The GitHub repository studio-fluffy/FluffyBird contains a labelled image folder "Data" with 3 categories: egg ellipse shape, S2 rund, S2 tropfen. Examples follow, each with its label.

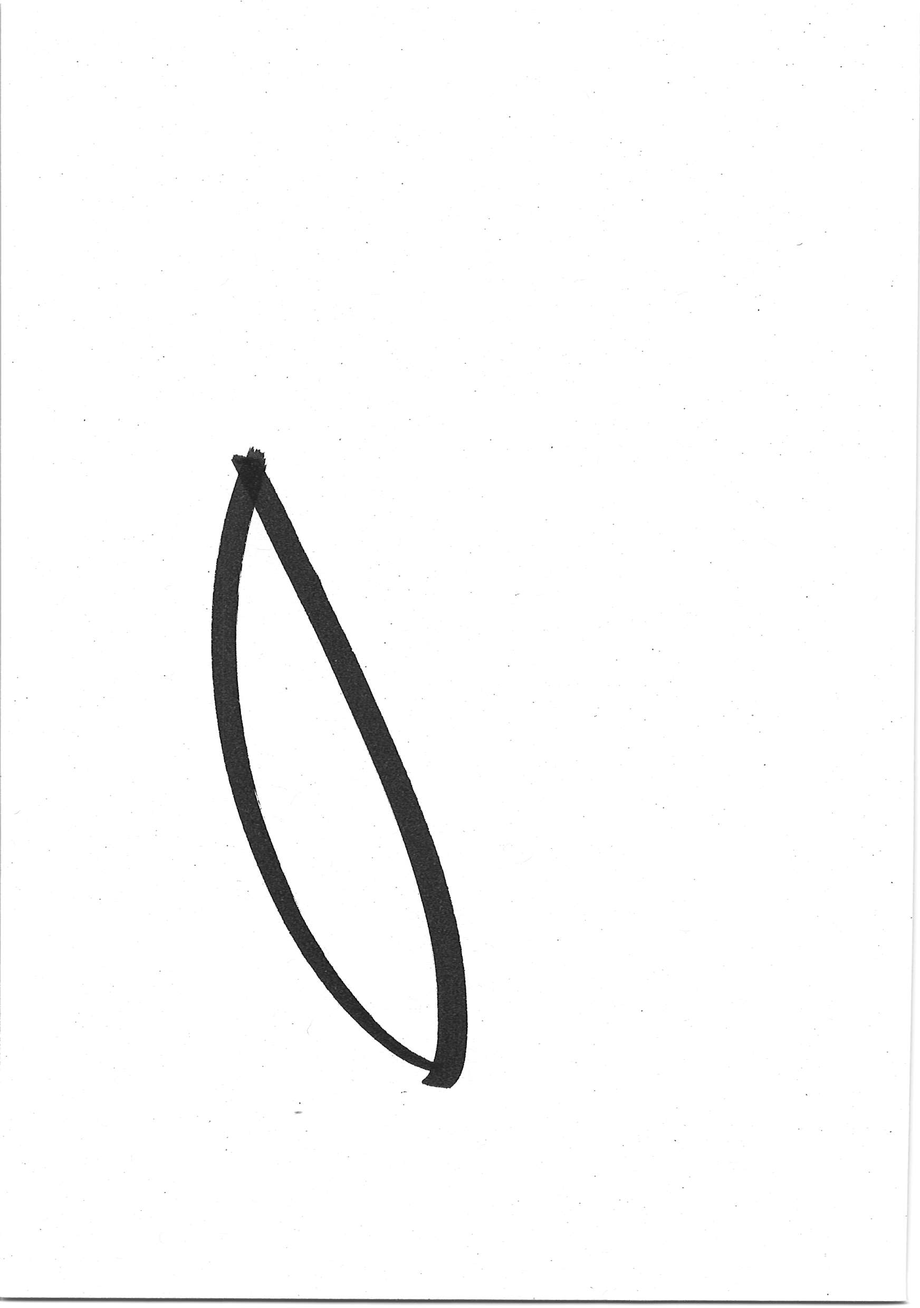
Label: egg ellipse shape

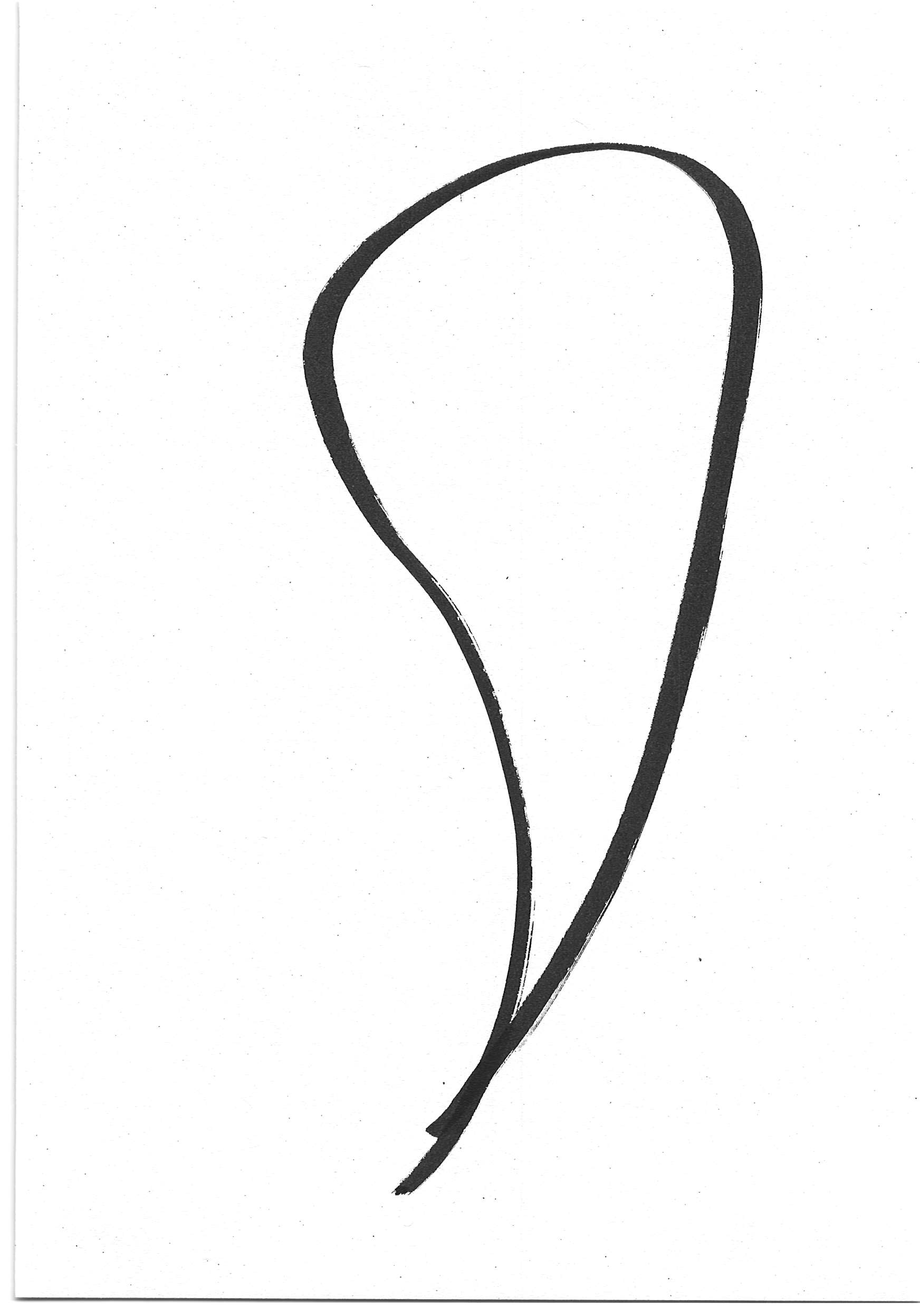
Label: S2 tropfen

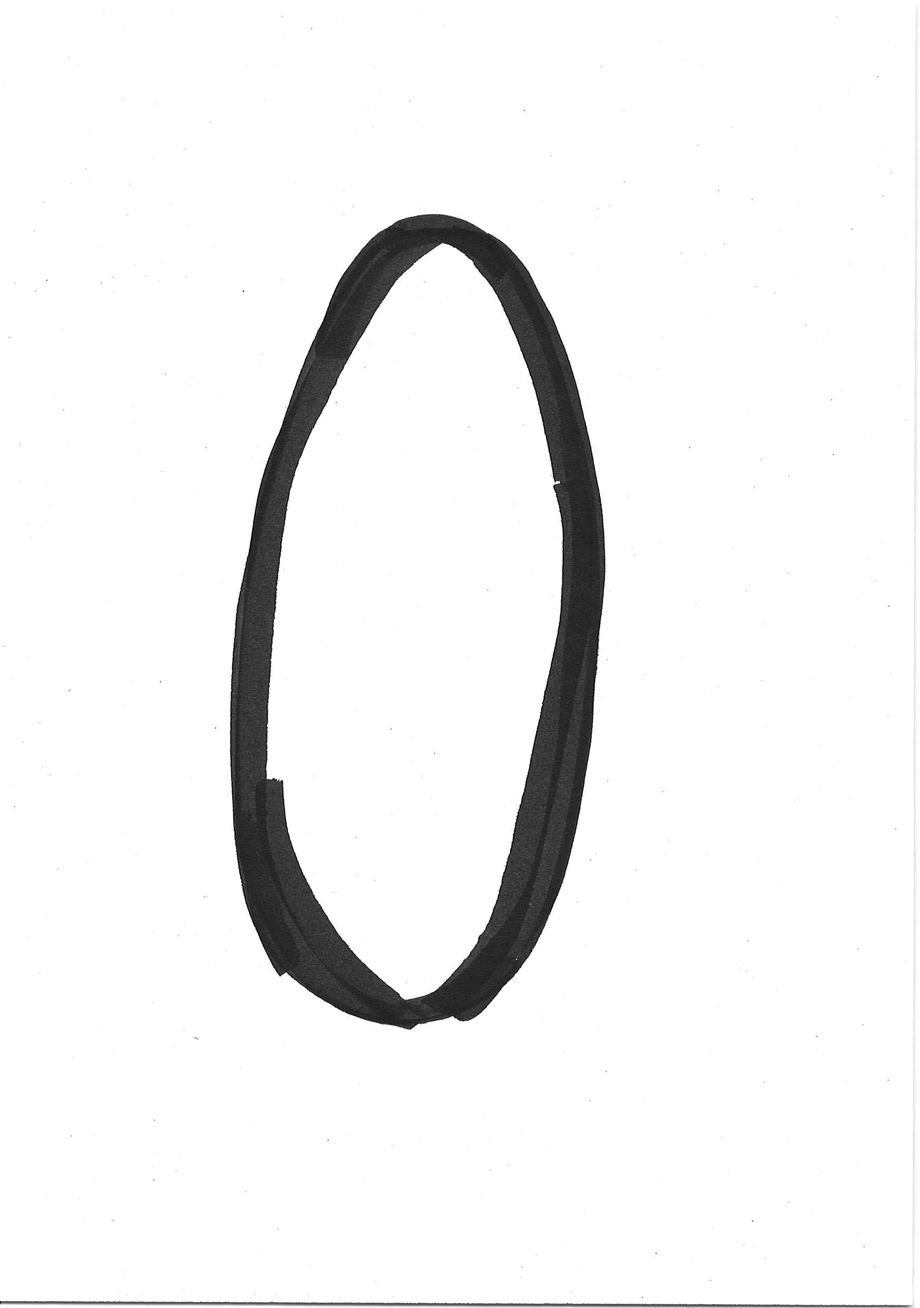
Label: egg ellipse shape

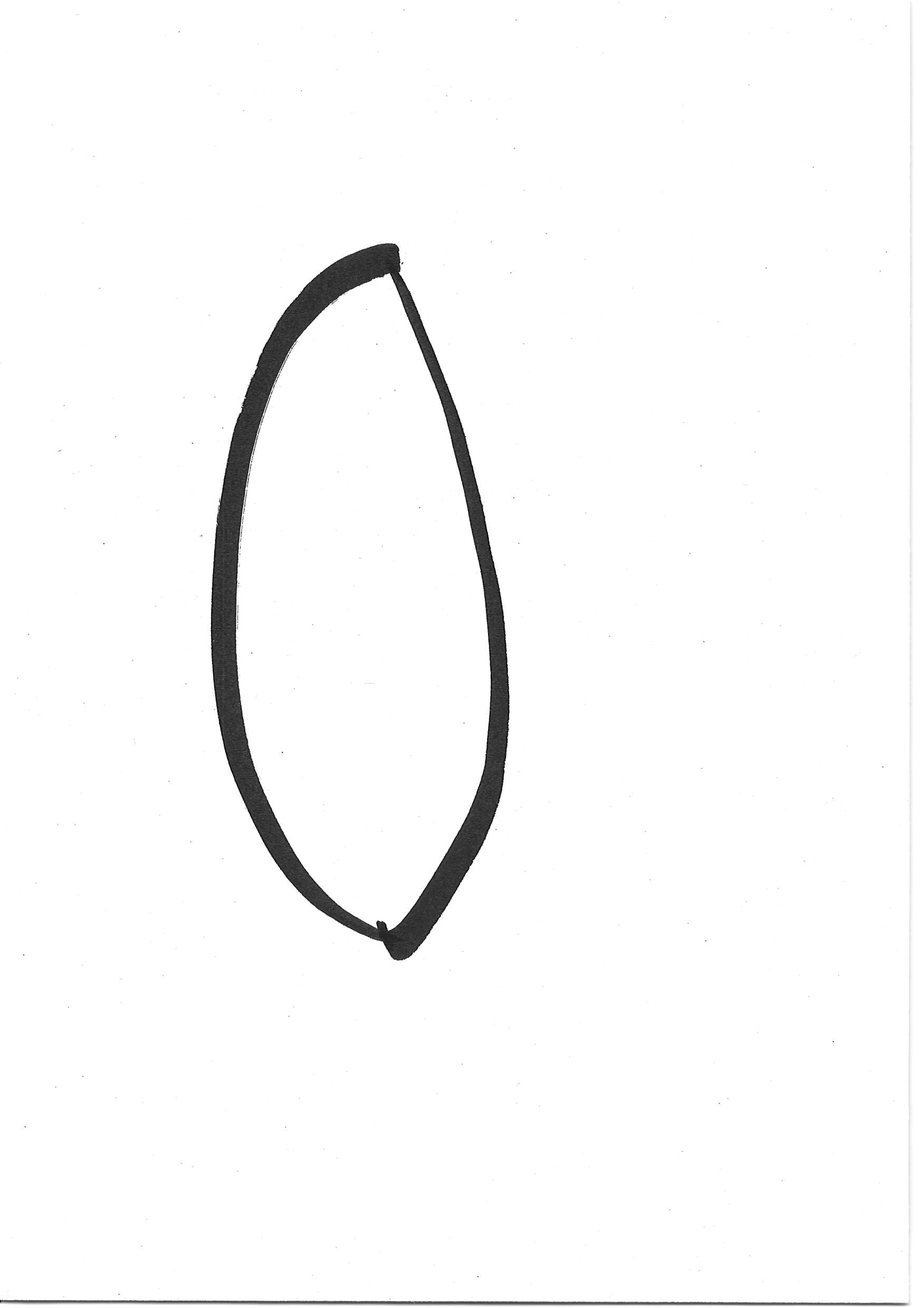
Label: egg ellipse shape

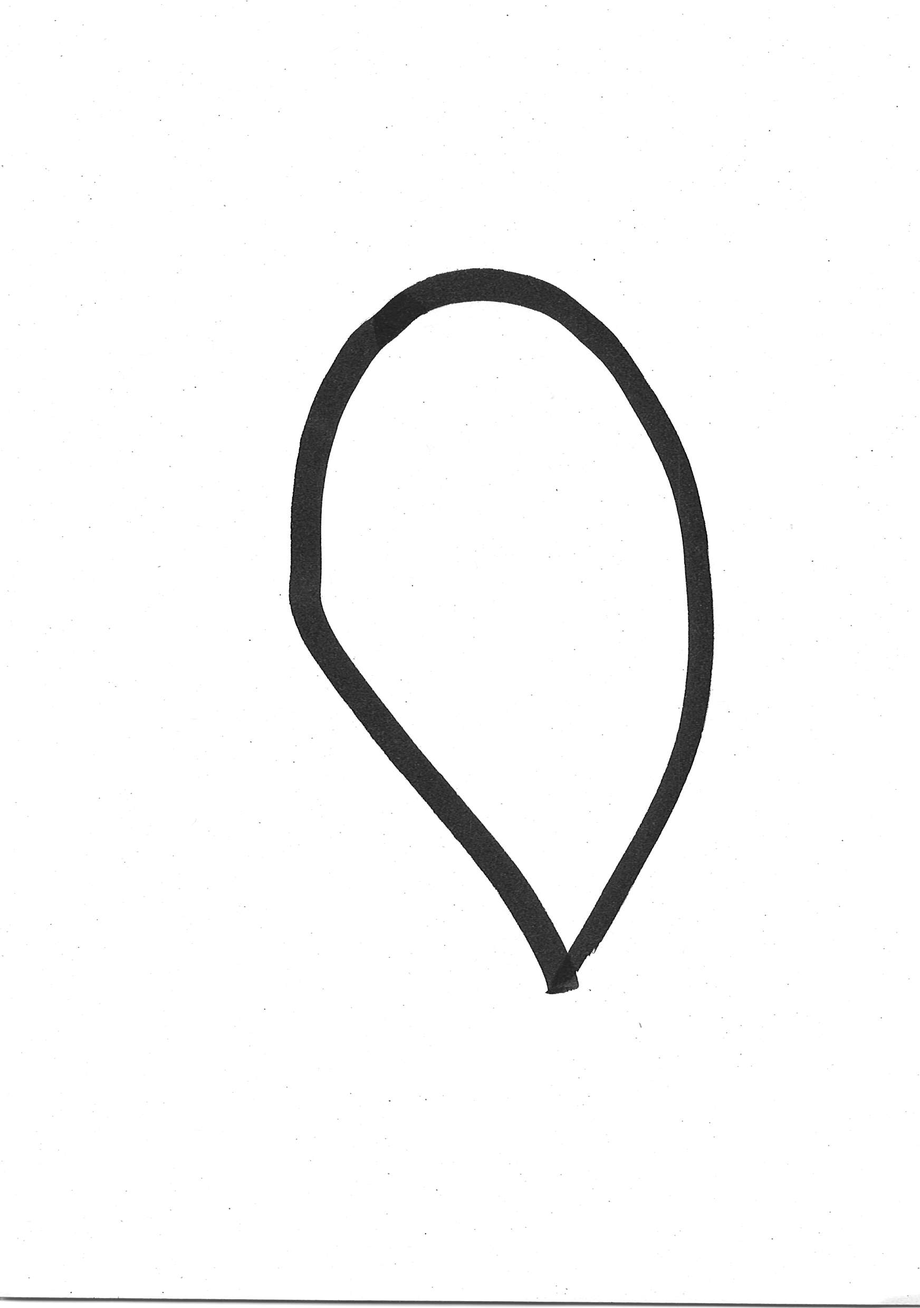
Label: S2 tropfen

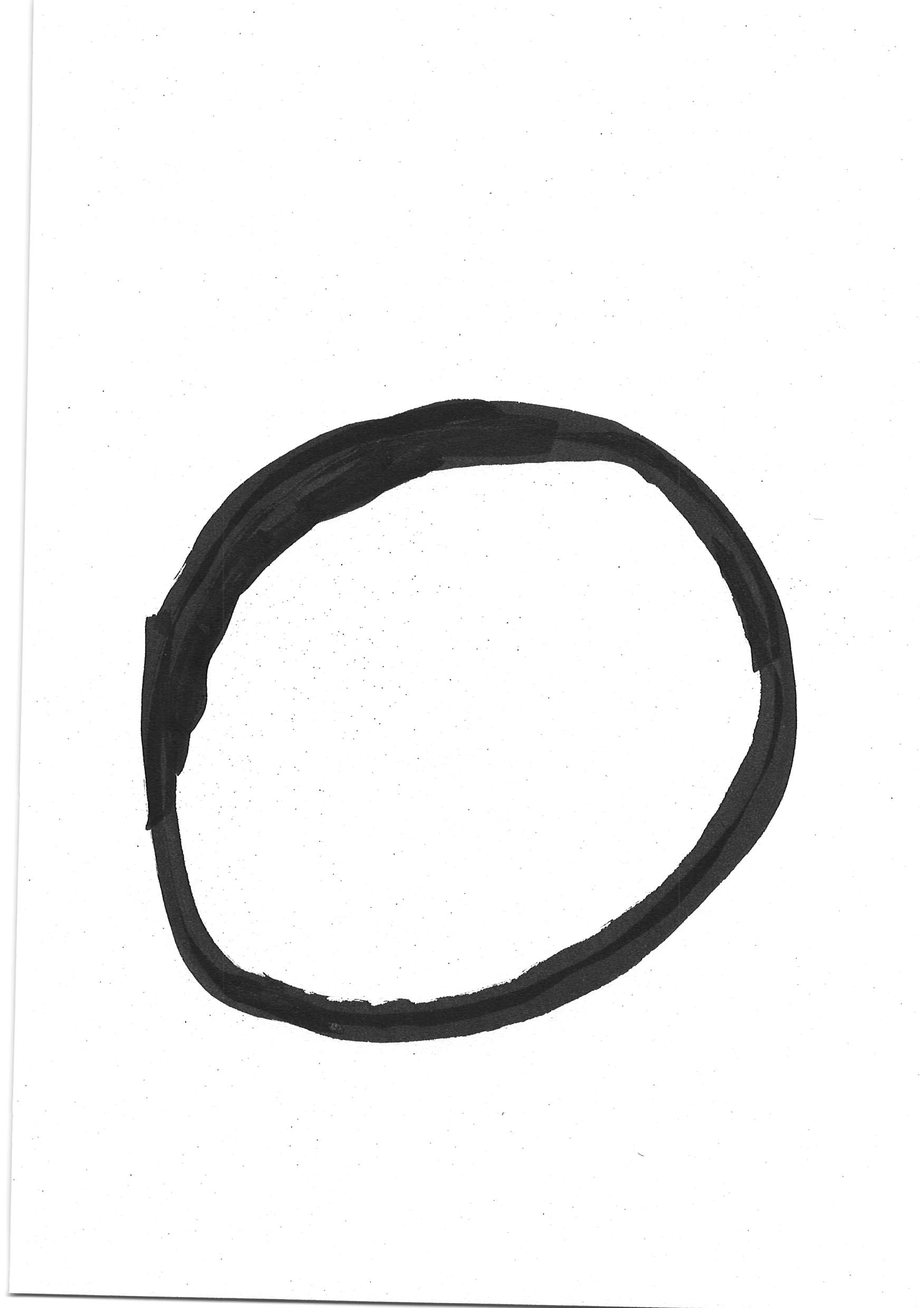
Label: S2 rund
